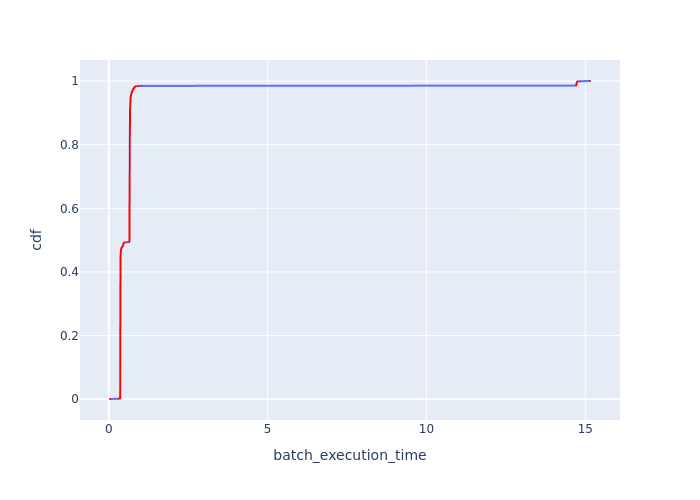

The data file committed next to this chart (first rows):
Batch Id, batch_execution_time, cdf
669, 0.04068, 0.0007587
13, 0.309, 0.001517
1010, 0.3594, 0.002276
1107, 0.3595, 0.003035
908, 0.3602, 0.003794
1013, 0.3602, 0.004552
809, 0.3604, 0.005311
782, 0.3605, 0.00607
1083, 0.3606, 0.006829
1196, 0.3607, 0.007587
978, 0.3608, 0.008346
927, 0.3608, 0.009105
876, 0.3609, 0.009863
1223, 0.3609, 0.01062
763, 0.3609, 0.01138
1150, 0.361, 0.01214
765, 0.3611, 0.0129
1145, 0.3611, 0.01366
1217, 0.3611, 0.01442
742, 0.3611, 0.01517
689, 0.3614, 0.01593
1185, 0.3614, 0.01669
1123, 0.3614, 0.01745
969, 0.3614, 0.01821
1126, 0.3614, 0.01897
1115, 0.3615, 0.01973
729, 0.3615, 0.02049
1144, 0.3615, 0.02124
951, 0.3615, 0.022
1069, 0.3616, 0.02276
1215, 0.3616, 0.02352
916, 0.3617, 0.02428
997, 0.3617, 0.02504
1043, 0.3618, 0.0258
787, 0.3618, 0.02656
892, 0.3618, 0.02731
1002, 0.3618, 0.02807
1109, 0.3618, 0.02883
1063, 0.3618, 0.02959
1142, 0.3618, 0.03035
716, 0.3619, 0.03111
1001, 0.3619, 0.03187
1086, 0.3619, 0.03263
779, 0.362, 0.03338
1204, 0.362, 0.03414
781, 0.362, 0.0349
889, 0.362, 0.03566
1219, 0.362, 0.03642
1064, 0.362, 0.03718
1212, 0.362, 0.03794
1188, 0.3621, 0.03869
1012, 0.3621, 0.03945
828, 0.3621, 0.04021
911, 0.3621, 0.04097
1034, 0.3621, 0.04173
1252, 0.3621, 0.04249
1128, 0.3621, 0.04325
1191, 0.3621, 0.04401
1211, 0.3621, 0.04476
1250, 0.3622, 0.04552
... 1,258 more rows
